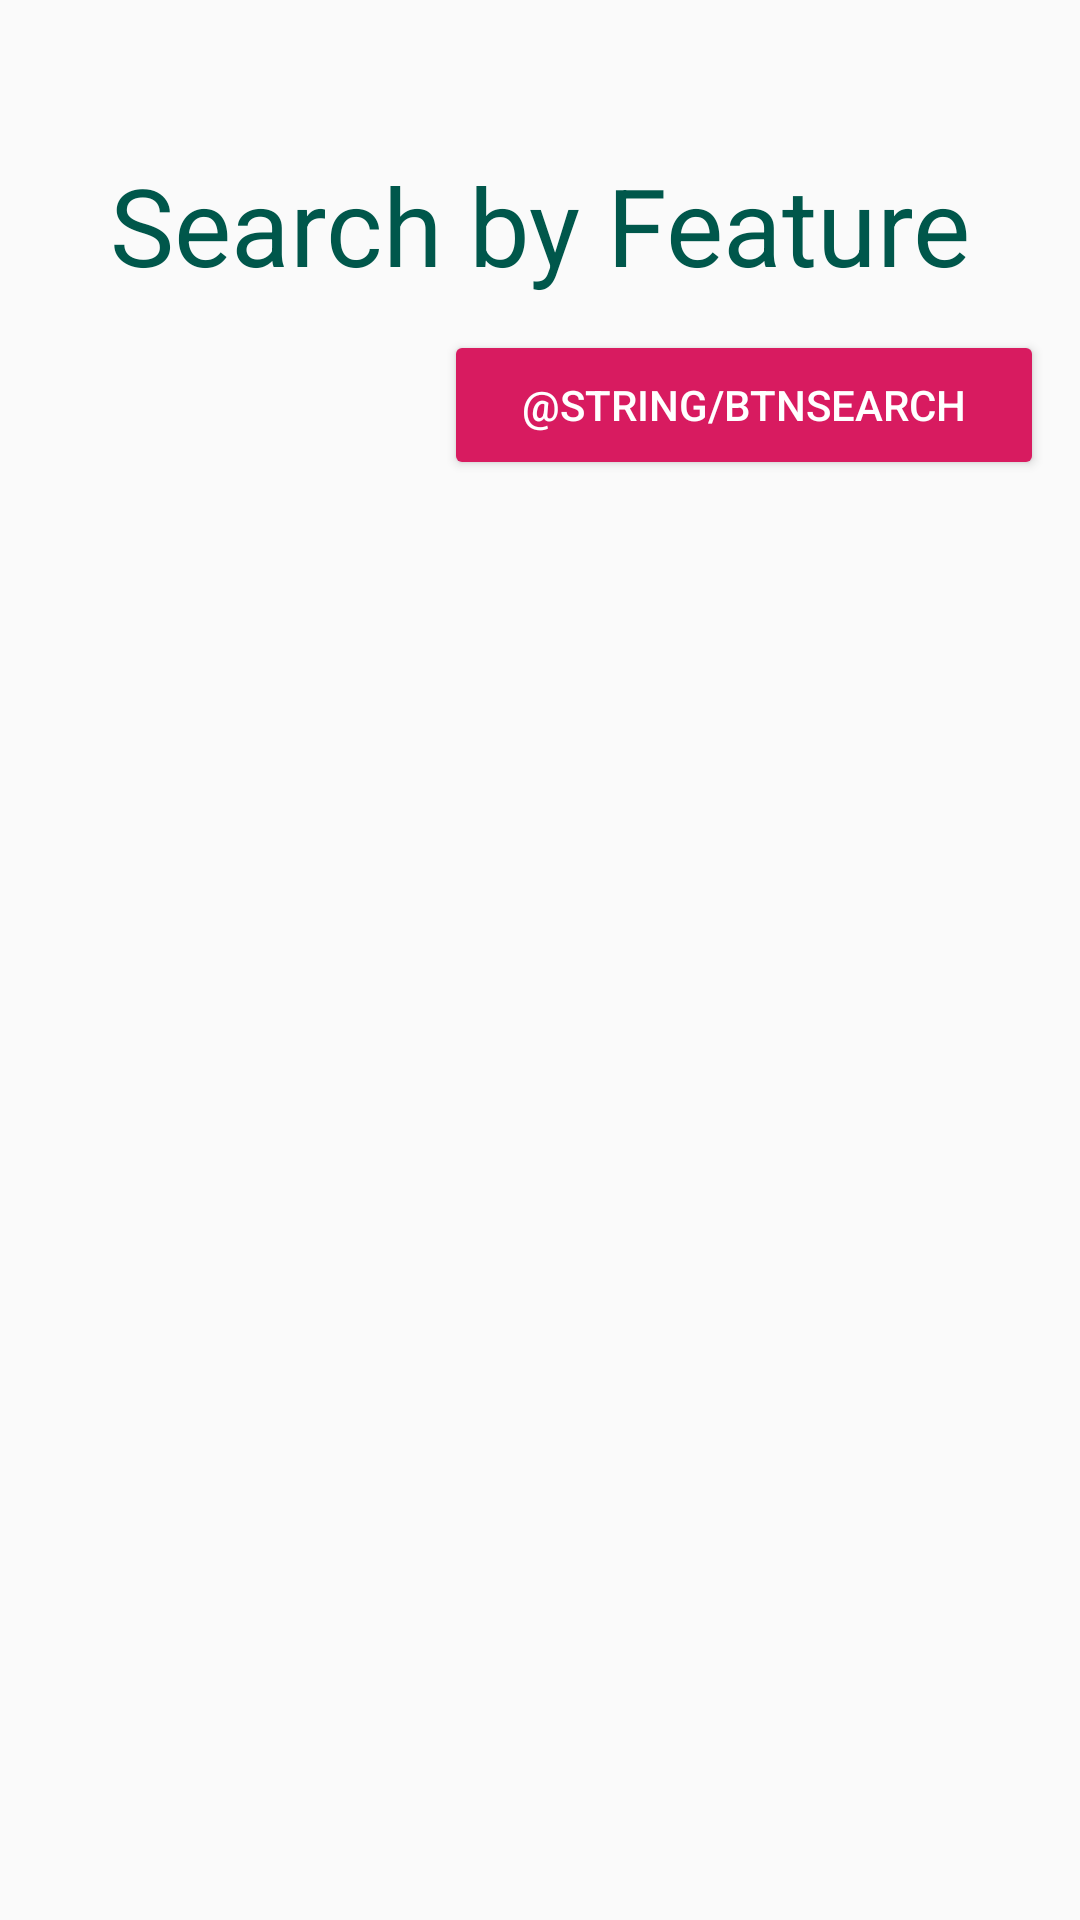

Here is an Android app screen rendered from its layout file. Give the layout XML and the strings, colors and styles it references.
<!-- AndroidManifest.xml: application theme AppTheme -->
<!-- res/layout/activity_search_by_feature.xml -->
<?xml version="1.0" encoding="utf-8"?>
<androidx.constraintlayout.widget.ConstraintLayout xmlns:android="http://schemas.android.com/apk/res/android"
    xmlns:app="http://schemas.android.com/apk/res-auto"
    xmlns:tools="http://schemas.android.com/tools"
    android:layout_width="match_parent"
    android:layout_height="match_parent"
    tools:context=".SearchByFeature">

    <TextView
        android:id="@+id/etSearchByLocation"
        android:layout_width="337dp"
        android:layout_height="70dp"
        android:layout_marginTop="40dp"
        android:gravity="center"
        android:text="@string/txtFeatureSearch"
        android:textColor="@color/colorPrimaryDark"
        android:textSize="36dp"
        app:layout_constraintBottom_toBottomOf="parent"
        app:layout_constraintEnd_toEndOf="parent"
        app:layout_constraintStart_toStartOf="parent"
        app:layout_constraintTop_toTopOf="parent"
        app:layout_constraintVertical_bias="0.0" />

    <ListView
        android:id="@+id/lvFeatureList"
        android:layout_width="fill_parent"
        android:layout_height="wrap_content"
        app:layout_constraintBottom_toBottomOf="parent"
        app:layout_constraintEnd_toEndOf="parent"
        app:layout_constraintHorizontal_bias="0.0"
        app:layout_constraintStart_toStartOf="parent"
        app:layout_constraintTop_toBottomOf="@+id/btnSearch"
        app:layout_constraintVertical_bias="0.0" />

    <Button
        android:id="@+id/btnSearch"
        style="@style/Widget.AppCompat.Button.Colored"
        android:layout_width="@dimen/widthSearchBtn"
        android:layout_height="@dimen/heightSearchBtn"
        android:text="@string/btnSearch"
        app:layout_constraintEnd_toEndOf="parent"
        app:layout_constraintHorizontal_bias="0.924"
        app:layout_constraintStart_toStartOf="parent"
        app:layout_constraintTop_toBottomOf="@+id/etSearchByLocation" />

</androidx.constraintlayout.widget.ConstraintLayout>
<!-- resources referenced by this layout -->
<resources>
  <color name="colorPrimaryDark">#00574B</color>
  <dimen name="heightSearchBtn">50dp</dimen>
  <dimen name="widthSearchBtn">200dp</dimen>
  <string name="txtFeatureSearch">Search by Feature</string>
  <style name="AppTheme" parent="Theme.AppCompat.Light.DarkActionBar">
          
          <item name="colorPrimary">@color/colorPrimary</item>
          <item name="colorPrimaryDark">@color/colorPrimaryDark</item>
          <item name="colorAccent">@color/colorAccent</item>
  
          android:textColorHint="@color/black"
      </style>
  <color name="colorPrimary">#008577</color>
  <color name="colorAccent">#D81B60</color>
  <!-- not gathered from this repository: default colours our renderer supplied (Android Studio template values) -->
  <color name="black">#FF000000</color>
</resources>
